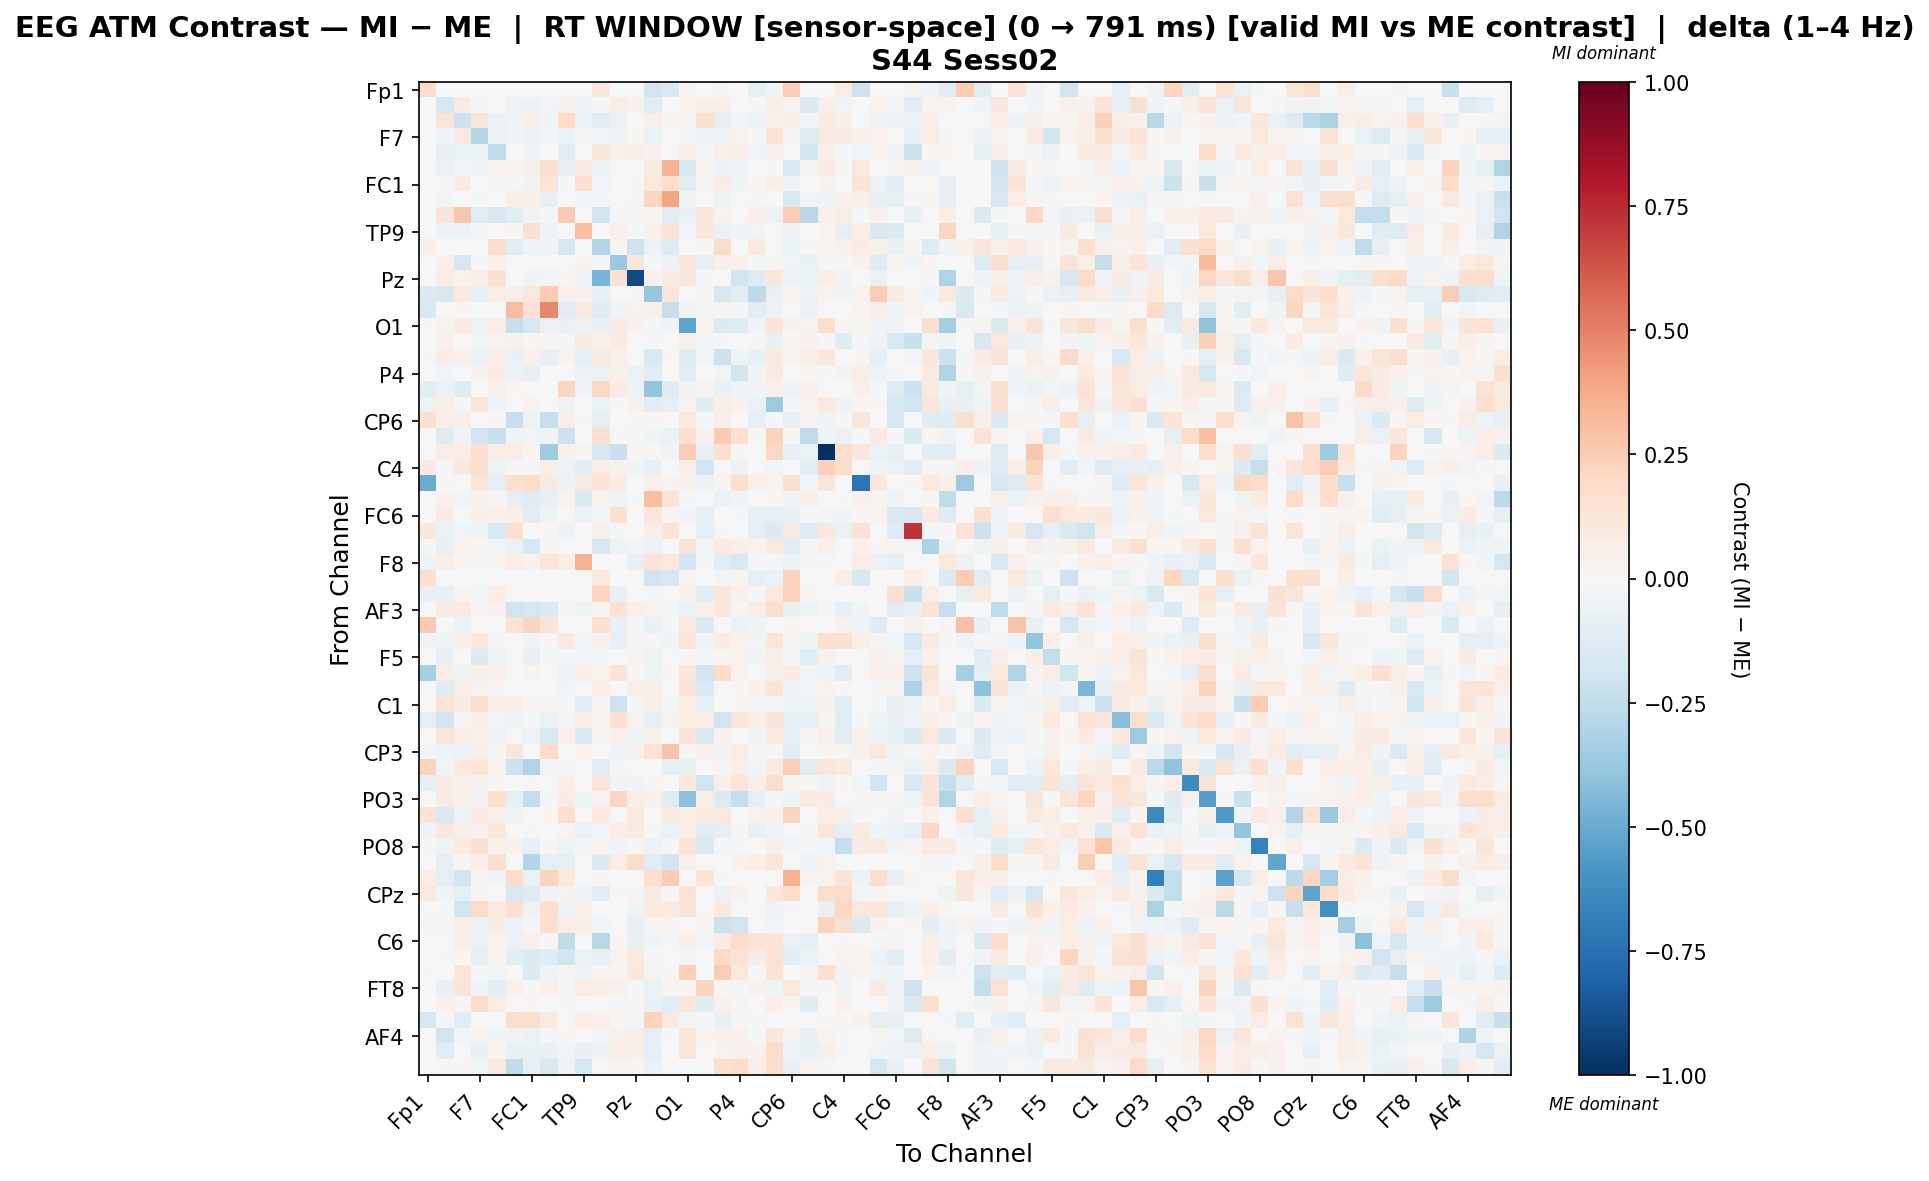

The file beside this chart, header and first rows:
, Fp1, Fz, F3, F7, FT9, FC5, FC1, C3, T7, TP9, CP5, CP1, Pz, P3, P7, O1, Oz, O2, P4, P8, TP10, CP6, CP2
Fp1, 0.1918, 0.0, 0.0, 0.0, 0.0, 0.0, 0.0, 0.0, 0.0, 0.0, 0.1158, -0.005771, 0.0, -0.1919, -0.1529, 0.02727, -0.007695, -0.02284, 0.0, -0.08656, -0.0436, 0.243, 0.0
Fz, 0.0, -0.1795, 0.08069, -0.01653, -0.0005321, -0.04688, -0.05725, -0.02445, 0.04306, -0.03844, -0.0222, 0.07773, 0.04213, -0.1031, 0.0, 0.036, 0.05862, 0.06639, -0.003343, -0.01335, 0.06947, 0.0288, -0.1419
F3, 0.0, 0.1187, -0.2152, 0.1192, -0.06485, -0.03738, 0.06024, -0.03287, 0.1974, -0.06699, -0.1052, -0.06403, 0.002754, 0.05315, 0.008326, 0.02566, 0.1591, -0.08035, -0.01626, -0.05704, 0.05094, 0.06713, -0.02362
F7, 0.0, -0.04571, 0.08816, -0.2813, -0.06492, -0.04568, -0.06065, -0.01328, -0.06761, -0.01527, -0.02897, -0.0454, 0.01593, -0.06883, 0.0, -0.008764, -0.03239, -0.04518, 0.03276, -0.008368, 0.1387, -0.01473, -0.1327
FT9, 0.0, -0.08558, -0.06992, -0.06781, -0.2578, 0.005728, -0.03786, 0.0, -0.1088, 0.0, 0.1165, 0.04713, 0.05848, 0.04501, 0.0, 0.06251, -0.01052, 0.05298, 0.06911, -0.02795, 0.04343, -0.003791, -0.1802
FC5, 0.0, -0.06567, -0.01295, -0.04923, 0.008311, 0.02583, 0.05531, 0.1515, -0.07389, 0.08265, -0.06801, 0.0, 0.0, 0.08376, 0.3459, -0.171, 0.0336, -0.05726, -0.04925, 0.005301, 0.008311, -0.1509, -0.02279
FC1, 0.0, -0.01386, 0.08056, -0.006618, -0.01789, 0.01388, -0.03254, 0.1375, -0.0178, 0.1652, -0.02373, 0.0, -0.009827, 0.107, 0.1743, -0.1114, 0.01083, 0.08571, -0.04565, 0.02838, 0.06226, -0.04082, -0.007431
C3, 0.0, -0.02688, -0.005306, -0.01348, 0.0, 0.07227, 0.06274, -0.08374, 0.001261, -0.0244, -0.01926, 0.0, -0.01375, 0.211, 0.3969, -0.03411, 0.006041, -0.04949, 0.007363, -0.007921, 0.0005631, -0.1496, -0.02487
T7, 0.0, 0.1294, 0.2779, -0.1166, -0.1642, -0.1161, -0.03783, 0.01555, 0.2582, 0.0, -0.1952, -0.01982, 0.009817, 0.02051, -0.1102, -0.07082, 0.1108, 0.03654, 0.0, 0.07, -0.06107, 0.2434, -0.279
TP9, 0.0, -0.0559, -0.0571, -0.01732, 0.0, 0.02262, 0.1575, -0.04024, 0.0, 0.3027, 0.0, 0.05133, -0.01417, 0.05427, 0.1421, -0.02469, 0.1165, -0.07008, -0.03468, -0.02913, 0.0, -0.05677, 0.0
CP5, 0.0609, -0.004622, -0.001502, -0.007752, 0.1903, -0.1113, -0.05377, -0.03502, -0.1777, 0.0, -0.2963, 0.01802, -0.204, -0.05791, -0.1326, 0.003523, 0.01618, 0.1904, -0.001888, 0.1009, -0.001304, -0.06773, -0.01275
CP1, -0.003986, 0.04743, -0.1733, -0.01615, 0.05459, 0.0, 0.0, 0.0, -0.00484, 0.03208, -0.01573, -0.3714, 0.1131, -0.022, -0.05778, 0.1127, -0.09213, 0.06233, 0.0516, -0.01921, 0.01353, -0.02411, -0.0728
Pz, 0.0, 0.07457, 0.03277, 0.06875, 0.156, 0.0, -0.04241, -0.02946, 0.02489, -0.03598, -0.461, 0.1553, -0.9048, 0.04034, 0.08184, 0.1146, -0.0117, -0.003355, -0.1865, -0.1287, 0.1159, -0.04386, -0.06725
P3, -0.1413, -0.1632, 0.09912, -0.087, 0.07251, 0.05808, 0.1086, 0.2505, 0.05396, 0.04092, -0.08098, 0.006171, 0.01167, -0.3826, 0.1237, 0.007714, -0.02048, -0.1644, -0.1104, -0.26, -0.07325, 0.01813, -0.04701
P7, -0.151, 0.0, 0.01685, 0.0, 0.0, 0.3056, 0.1473, 0.4815, -0.1159, 0.09861, -0.1242, -0.04301, 0.03879, 0.04672, -0.2299, -0.03435, -0.02783, 0.02536, -0.007846, -0.1054, -0.06212, 0.0, -0.06872
O1, 0.01371, 0.03295, 0.09031, -0.05297, 0.07323, -0.2306, -0.1672, -0.06877, -0.07506, -0.05849, -0.07415, 0.07941, 0.04642, -0.01398, -0.03476, -0.5295, 0.03869, -0.1366, -0.1321, -0.03177, 0.1339, 0.04505, 0.03737
Oz, -0.005177, 0.04568, 0.006181, -0.02992, 0.03426, 0.04217, 0.01225, 0.01758, -0.0177, 0.08945, 0.04275, 0.09734, -0.001549, -0.01773, 0.007226, 0.0531, -0.02131, -0.022, 0.0, 0.012, -0.07774, 0.02169, 0.04221
O2, -0.01879, 0.07281, 0.05368, -0.06707, 0.05944, -0.07122, 0.05161, -0.0796, 0.03741, -0.08267, 0.09272, 0.04769, -0.004919, -0.1492, 0.01843, -0.1217, -0.031, -0.215, -0.0416, -0.08312, 0.08937, 0.0313, 0.07761
P4, 0.0, -0.02784, 0.005752, 0.04243, 0.08583, -0.06602, -0.08172, -0.002363, 0.0, -0.0576, -0.06508, 0.05137, -0.06587, -0.1082, -0.002681, -0.104, 0.0, -0.02511, -0.1848, -0.0327, 0.09034, 0.0, 0.01112
P8, -0.103, -0.06494, -0.1244, 0.001047, 0.04726, 0.01916, -0.00031, -0.0008168, 0.2118, -0.03796, 0.2032, 0.0827, -0.06228, -0.3914, -0.1229, -0.03596, 0.03234, -0.07526, -0.04075, -0.03813, 0.05405, -0.05252, 0.04598
TP10, -0.04926, 0.05742, -0.01515, 0.1225, -0.03905, 0.005106, 0.03246, 0.0, -0.05146, 0.0, -0.06917, -0.01405, 0.04089, -0.1041, -0.07912, 0.02446, -0.1174, 0.06036, 0.04467, -0.06258, -0.3636, -0.01381, 0.03712
CP6, 0.1636, 0.06071, 0.05561, 0.005393, 0.00936, -0.2289, -0.05367, -0.2276, 0.06886, -0.01411, -0.1009, -0.003579, -0.01355, 0.01704, 0.0, 0.08649, -0.01195, 0.06116, 0.0, -0.07834, -0.009412, -0.08562, 0.0238
CP2, 0.0, -0.1318, -0.03885, -0.1907, -0.2238, -0.04043, -0.02621, -0.04416, -0.2187, 0.0, 0.158, -0.01228, -0.01727, -0.04185, -0.06377, 0.1675, 0.04523, 0.2622, 0.168, -0.01821, 0.2296, 0.02164, -0.2575
Cz, -0.003599, 0.07722, 0.07159, 0.153, 0.07227, 0.07079, 0.02475, -0.3548, 0.0443, 0.02624, -0.1579, -0.2188, 0.0203, 0.01459, -0.03464, 0.2475, -0.0799, 0.1597, 0.01089, 0.0, 0.2076, -0.07057, -0.07019
C4, 0.07894, -0.01761, 0.1041, 0.1559, -0.04743, 0.01352, -0.01637, 0.0674, -0.0481, -0.1057, 0.07296, 0.04232, -0.03275, -0.08084, -0.006323, 0.06731, -0.2025, 0.003249, -0.05594, 0.0, -0.02588, 0.002923, -0.1067
T8, -0.495, 0.01204, 0.0, 0.1174, -0.08954, 0.164, 0.1849, 0.08643, -0.05628, 0.09644, 0.1401, 0.08427, 0.0, 0.04536, 0.03673, 0.04163, -0.05628, 0.02483, 0.1611, 0.0478, 0.0316, 0.1625, -0.02563
FT10, 0.0, 0.04515, -0.0289, 0.04499, 0.01908, -0.08701, -0.1178, -0.08156, 0.03742, -0.1339, 0.03387, -0.03427, -0.02047, 0.2997, 0.1305, -0.01544, -0.003374, -0.06734, -0.03618, -0.005282, 0.01742, -0.03496, 0.06134
FC6, 0.0, 0.08066, 0.002153, 0.05933, 0.05443, 0.06467, -0.1149, -0.04556, 0.0, -0.06314, -0.01437, 0.1586, 0.0, 0.1103, 0.02598, -0.03504, -0.09451, 0.004656, -0.01359, -0.0798, -0.08367, -0.0773, -0.02235
FC2, 0.1189, -0.06533, -0.02648, -0.03954, -0.1507, 0.1596, -0.004197, 0.02138, -0.05862, 0.0, 0.04917, -0.008846, 0.0, 0.05925, 0.1266, 0.0, -0.09101, -0.02267, 0.0, -0.1002, -0.1364, 0.08602, -0.1264
F4, -0.0196, -0.08295, 0.03759, 0.01734, -0.02577, -0.06398, -0.1758, 0.009914, -0.007805, 0.0, -0.166, -0.05122, -0.03061, -0.0548, 0.0, 0.1312, -0.03103, 0.08415, 0.05933, 0.03627, 0.09988, -0.1127, -0.0205
F8, -0.05376, 0.06101, 0.02043, 0.01316, 0.02603, 0.07204, 0.04421, 0.1221, 0.06172, 0.3465, -0.002176, 0.005422, -0.07823, 0.13, 0.1054, -0.1804, -0.01628, -0.1106, -0.1507, -0.02039, -0.01025, -0.06168, -0.01462
Fp2, 0.1645, 0.0, 0.0, 0.0, 0.0, 0.0, 0.0, 0.0, 0.0, 0.0, 0.1045, 0.0, 0.0, -0.1999, -0.1658, 0.02709, 0.0, -0.02562, 0.02355, -0.08604, -0.06876, 0.2275, 0.0
AF7, -0.07794, -0.08124, 0.03446, -0.01587, 0.07372, 0.0, 0.0, 0.0, -0.001854, 0.0, 0.2145, -0.08105, -0.007135, -0.0107, 0.0, 0.03958, -0.108, 0.1222, 0.04893, -0.008154, 0.1041, 0.2198, 0.02774
AF3, 0.0, 0.08324, 0.0901, 0.01353, 0.04655, -0.1954, -0.1759, -0.142, -0.01906, -0.0505, 0.02354, 0.1409, 0.0541, 0.03153, -0.01605, -0.06676, 0.05389, 0.1107, 0.02388, 0.07611, 0.1763, -0.07484, -0.05253
AFz, 0.2585, 0.0, -0.06845, 0.0, 0.0, 0.1456, 0.2194, 0.127, 0.0, 0.002861, 0.1702, -0.07046, -0.02187, -0.07338, -0.02181, 0.1033, -0.1397, 0.0, -0.06074, -0.04012, 0.0, 0.03077, 0.0
F1, -0.03264, -0.05072, 0.06253, 0.1046, -0.01331, 0.005675, -0.04353, 0.009729, 0.1, -0.02968, 0.04043, -0.07818, 0.01662, -0.01859, -0.0464, 0.1249, -0.04565, 0.07955, 0.03556, -0.03012, 0.1217, 0.01091, -0.04381
F5, 0.0, -0.08133, 0.004036, -0.1406, -0.04568, 0.004684, -0.08072, -0.01189, -0.01096, -0.01784, -0.009837, 0.007805, 0.02904, -0.04732, 0.0, 0.01502, -0.01641, 0.02726, 0.03476, -0.04356, 0.07412, -0.01394, -0.1126
FT7, -0.3307, 0.07291, -0.05147, 0.05476, 0.0405, 0.0, 0.02397, 0.0, -0.04679, 0.05652, 0.03514, 0.1297, 0.009046, -0.04168, 0.01221, 0.1115, -0.1919, 0.187, 0.03534, -0.004658, 0.06177, 0.07863, -0.02498
FC3, 0.0, -0.1176, 0.07459, 0.03346, 0.02095, 0.005584, 0.00718, 0.0, -0.02982, 0.0, 0.06901, 0.000125, 0.07015, 0.05734, 0.0, 0.1254, -0.1392, -0.000523, 0.01205, 0.04608, 0.132, -0.05104, -0.009971
C1, 0.0, 0.1423, 0.07839, 0.1619, 0.06683, 0.05567, 0.008883, 0.02369, -0.01271, -0.1082, 0.01774, -0.2058, -0.01047, 0.05853, -0.00973, 0.07696, -0.0911, -0.004094, 0.01774, -0.01256, -0.01421, -0.04182, -0.04647
C5, -0.0798, -0.1866, 0.02657, 0.06566, -0.02788, -0.04438, -0.01535, -0.06471, -0.01206, 0.06968, 0.02682, 0.1629, 0.03824, -0.1, 0.03242, 0.07147, 0.07335, -0.203, 0.1138, 0.06523, 0.1299, -0.08731, -0.09544
TP7, 0.0, 0.1188, 0.07191, 0.05387, -0.0374, 0.005933, -0.04976, -0.1494, 0.04407, -0.1497, 0.03076, 0.05252, -0.04311, 0.04407, 0.0, 0.1325, -0.1512, 0.04065, 0.002854, -0.0339, 0.09565, -0.08293, -0.02114
CP3, -0.02598, -0.0483, -0.06644, 0.0616, 0.02301, 0.1106, 0.001583, 0.1977, 0.0, 0.03694, 0.0, -0.03464, 0.04418, 0.1443, 0.2882, 0.02187, 0.04888, -0.0418, 0.07321, -0.009439, 0.02301, -0.1106, 0.0
P1, 0.2222, -0.02421, 0.1027, 0.1247, 0.03278, -0.2137, -0.3044, -0.02907, 0.01114, 0.0, -0.1025, -0.01909, 0.0, 0.0, -0.09926, -0.07585, 0.004702, 0.02488, 0.04707, -0.02626, 0.08602, 0.2367, -0.1076
PO7, -0.07904, 0.07891, 0.05133, 0.04298, 0.01016, 0.004416, 0.01072, 0.0, 0.06372, -0.002374, 0.1243, -0.03299, -0.03656, 0.02473, 0.0, 0.1064, -0.2003, 0.05815, 0.122, 0.06031, 0.1771, 0.01072, 0.01958
PO3, 0.0, 0.08353, 0.04876, -0.03509, 0.162, -0.08095, -0.2429, -0.02141, 0.0785, -0.05351, 0.03831, 0.2128, 0.06393, 0.04876, -0.1181, -0.4177, 0.0591, -0.1387, -0.2366, -0.08903, -0.01886, -0.03618, 0.07923
POz, 0.1387, -0.1479, -0.04904, 0.09066, 0.0525, -0.05092, 0.001297, 0.02272, 0.1649, 0.0, 0.1007, 0.0, 0.105, 0.001578, 0.09314, 0.07451, 0.09833, 0.1094, 0.0, 0.03816, 0.0525, 0.226, 0.0
PO4, -0.03749, 0.1109, 0.05712, 0.03942, 0.1134, 0.006265, 0.01264, 0.0, 0.02557, -0.06746, -0.02675, 0.07546, 0.08836, 0.01726, -0.06797, 0.05927, -0.1114, -0.08914, 0.01351, -0.08561, -0.04145, 0.004855, -0.01948
PO8, -0.01801, -0.04592, 0.1012, 0.1502, 0.05368, 0.04605, -0.082, 0.01522, -0.05111, -0.01875, 0.02841, -0.03875, 0.01945, -0.05542, -0.01089, 0.1277, -0.1429, -0.02044, -0.01584, 0.0, 0.06736, -0.02856, -0.01635
P6, 0.0, -0.09141, 0.02179, 0.0699, 0.1563, 0.0, -0.2964, -0.09887, -0.09944, 0.0, -0.1401, 0.07808, 0.18, -0.1045, -0.1903, 0.05316, 0.0, -0.0007543, 0.04108, 0.05736, 0.1246, 0.0, -0.05066
P2, 0.07665, -0.09056, -0.1822, 0.02608, -0.03788, 0.1929, -0.06412, 0.219, 0.1021, 0.005132, 0.01474, 0.0, 0.0, 0.1701, 0.2575, 0.0, 0.1383, -0.02147, 0.0, 0.004614, 0.0, 0.3443, 0.03592
CPz, 0.1079, -0.0399, -0.09773, 0.02602, 0.002185, -0.1495, -0.1262, -0.03787, 0.03876, -0.03357, -0.1168, 0.01292, 0.02523, 0.09047, 0.01251, 0.1386, 0.0, -0.06323, 0.04145, 0.0, 0.1129, 0.1727, 0.0
CP4, 0.0, -0.01481, -0.2013, 0.1931, 0.08713, 0.1649, -0.05141, 0.1647, -0.04701, 0.05241, -0.002865, -0.006521, -0.04114, 0.08925, 0.09789, 0.1299, 0.003277, 0.1013, 0.0, 0.0, -0.05456, -0.01758, 0.0
TP8, 0.0252, 0.03008, 0.06849, -0.05836, 0.08389, -0.05965, -0.0168, 0.1715, 0.07561, 0.06857, -0.0269, 0.006636, -0.07817, 0.02965, 0.03451, -0.003611, 0.02964, -0.212, -0.1917, 0.0, -0.02509, 0.0, -0.007532
C6, 0.0, 0.006326, 0.05611, -0.06936, 0.0333, -0.05611, 0.05255, 0.01285, -0.2535, 0.0, -0.2803, 0.01587, -0.07312, -0.0358, -0.02126, 0.06244, -0.02353, 0.08285, 0.1934, 0.1412, 0.1293, -0.06445, -0.09233
C2, 0.0, -0.01309, 0.01892, -0.08883, 0.03656, -0.11, -0.1398, -0.1177, -0.1854, -0.06629, -0.07654, 0.0317, 0.09441, -0.009701, 0.0, -0.02723, 0.0, 0.1979, 0.1417, 0.08423, 0.1435, -0.1163, -0.06652
FC4, -0.01956, 0.000217, 0.121, -0.01452, -0.02536, -0.00373, -0.1363, -0.04629, 0.02188, -0.05438, 0.008109, 0.02446, 0.1103, 0.03226, 0.009877, 0.2389, 0.0, 0.2438, 0.109, -0.0161, 0.1268, 0.003209, 0.02461
FT8, -0.003668, -0.07262, 0.1349, -0.046, -0.107, 0.04904, -0.01701, 0.04904, -0.01924, 0.07498, 0.05677, 0.05331, -0.008559, -0.06661, 0.02782, 0.01689, 0.2223, 0.02289, -0.02154, 0.04029, -0.04068, 0.1089, -0.01916
F6, 0.0, 0.04397, 0.02862, 0.1809, 0.07554, 0.0, 0.02211, 0.0, 0.008342, 0.0, -0.0005579, -0.02008, 0.01752, -0.07606, -0.1134, 0.1216, -0.1217, 0.04064, 0.03077, 0.000766, 0.06408, 0.02323, -0.1202
AF8, -0.1582, -0.0111, -0.1018, 0.0, 0.0, 0.1771, 0.1751, 0.09222, 0.0, 0.05834, 0.04974, 0.01829, -0.01665, 0.2284, 0.09831, -0.0299, -0.0136, -0.08186, 0.01416, 0.01086, 0.0, -0.004117, 0.0
... 3 more rows
